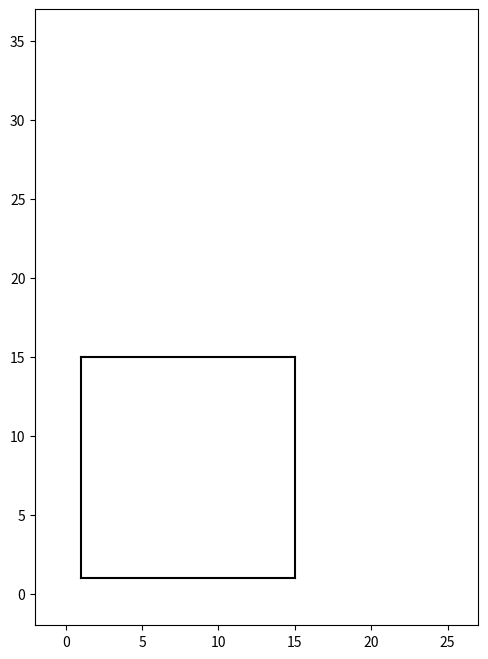

Generate this figure with matplotlib:
import matplotlib.pyplot as plt
import numpy as np

class Draw():
    def __init__(self, xDim, yDim):
        self.xDim = xDim
        self.yDim = yDim
        self.Figure = plt.figure(figsize = (xDim/yDim*8, 8))

    def DrawRectangule(self, xMin, yMin, xMax, yMax, thickness, colorLine = 'black'):
        plt.plot([xMin, xMin], [yMin, yMax], color = colorLine)
        plt.plot([xMin, xMax], [yMin, yMin], color = colorLine)
        plt.plot([xMin, xMax], [yMax, yMax], color = colorLine)
        plt.plot([xMax, xMax], [yMin, yMax], color = colorLine)

    def Plot(self):
        plt.xlim(-2, self.xDim + 2)
        plt.ylim(-2, self.yDim + 2)
        plt.show()

    def SaveFig(self):
        plt.saveImg(self.Figure)


a = Draw(25, 35)
a.DrawRectangule(1, 1, 15, 15, 3)
a.Plot()
    
        
    



    
